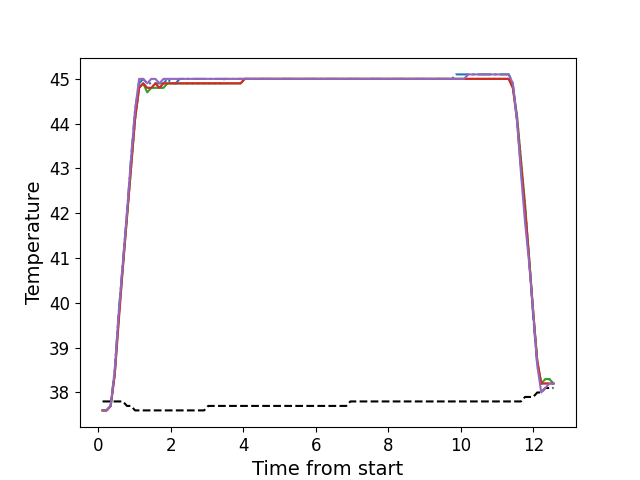

Values plotted in this chart, from the file beside it:
, times, neutral, z1, z2, z3, z4, z5
0, 0.117, 37.8, 37.6, 37.6, 37.6, 37.6, 37.6
1, 0.2296, 37.8, 37.6, 37.6, 37.6, 37.6, 37.6
2, 0.3412, 37.8, 37.7, 37.7, 37.7, 37.7, 37.7
3, 0.4539, 37.8, 38.5, 38.5, 38.4, 38.4, 38.5
4, 0.5655, 37.8, 39.8, 39.7, 39.7, 39.6, 39.8
5, 0.6781, 37.8, 40.9, 40.9, 40.8, 40.8, 40.9
6, 0.7897, 37.7, 42.0, 41.9, 41.9, 41.9, 42.0
7, 0.9014, 37.7, 43.2, 43.0, 43.0, 43.0, 43.2
8, 1.014, 37.6, 44.3, 44.1, 44.1, 44.1, 44.3
9, 1.126, 37.6, 44.9, 44.8, 44.8, 44.8, 45.0
10, 1.238, 37.6, 45.0, 44.9, 44.9, 44.9, 45.0
11, 1.35, 37.6, 44.9, 44.8, 44.7, 44.8, 44.9
12, 1.462, 37.6, 44.9, 44.8, 44.8, 44.8, 45.0
13, 1.574, 37.6, 44.9, 44.9, 44.8, 44.9, 45.0
14, 1.687, 37.6, 44.9, 44.8, 44.8, 44.8, 44.9
15, 1.798, 37.6, 44.9, 44.9, 44.8, 44.9, 45.0
16, 1.91, 37.6, 45.0, 44.9, 44.9, 44.9, 45.0
17, 2.023, 37.6, 44.9, 44.9, 44.9, 44.9, 45.0
18, 2.134, 37.6, 44.9, 44.9, 44.9, 44.9, 45.0
19, 2.246, 37.6, 45.0, 44.9, 44.9, 44.9, 45.0
20, 2.359, 37.6, 45.0, 44.9, 44.9, 44.9, 45.0
21, 2.471, 37.6, 45.0, 44.9, 44.9, 44.9, 45.0
22, 2.583, 37.6, 45.0, 44.9, 44.9, 44.9, 45.0
23, 2.695, 37.6, 45.0, 44.9, 44.9, 44.9, 45.0
24, 2.806, 37.6, 45.0, 44.9, 44.9, 44.9, 45.0
25, 2.919, 37.6, 45.0, 44.9, 44.9, 44.9, 45.0
26, 3.031, 37.7, 45.0, 44.9, 44.9, 44.9, 45.0
27, 3.144, 37.7, 45.0, 44.9, 44.9, 44.9, 45.0
28, 3.255, 37.7, 45.0, 44.9, 44.9, 44.9, 45.0
29, 3.368, 37.7, 45.0, 44.9, 44.9, 44.9, 45.0
30, 3.479, 37.7, 45.0, 45.0, 44.9, 44.9, 45.0
31, 3.591, 37.7, 45.0, 45.0, 44.9, 44.9, 45.0
32, 3.704, 37.7, 45.0, 45.0, 44.9, 44.9, 45.0
33, 3.815, 37.7, 45.0, 45.0, 44.9, 44.9, 45.0
34, 3.928, 37.7, 45.0, 45.0, 44.9, 44.9, 45.0
35, 4.039, 37.7, 45.0, 45.0, 45.0, 45.0, 45.0
36, 4.152, 37.7, 45.0, 45.0, 45.0, 45.0, 45.0
37, 4.263, 37.7, 45.0, 45.0, 45.0, 45.0, 45.0
38, 4.375, 37.7, 45.0, 45.0, 45.0, 45.0, 45.0
39, 4.488, 37.7, 45.0, 45.0, 45.0, 45.0, 45.0
40, 4.6, 37.7, 45.0, 45.0, 45.0, 45.0, 45.0
41, 4.712, 37.7, 45.0, 45.0, 45.0, 45.0, 45.0
42, 4.824, 37.7, 45.0, 45.0, 45.0, 45.0, 45.0
43, 4.936, 37.7, 45.0, 45.0, 45.0, 45.0, 45.0
44, 5.048, 37.7, 45.0, 45.0, 45.0, 45.0, 45.0
45, 5.159, 37.7, 45.0, 45.0, 45.0, 45.0, 45.0
46, 5.273, 37.7, 45.0, 45.0, 45.0, 45.0, 45.0
47, 5.385, 37.7, 45.0, 45.0, 45.0, 45.0, 45.0
48, 5.496, 37.7, 45.0, 45.0, 45.0, 45.0, 45.0
49, 5.609, 37.7, 45.0, 45.0, 45.0, 45.0, 45.0
50, 5.721, 37.7, 45.0, 45.0, 45.0, 45.0, 45.0
51, 5.833, 37.7, 45.0, 45.0, 45.0, 45.0, 45.0
52, 5.945, 37.7, 45.0, 45.0, 45.0, 45.0, 45.0
53, 6.057, 37.7, 45.0, 45.0, 45.0, 45.0, 45.0
54, 6.169, 37.7, 45.0, 45.0, 45.0, 45.0, 45.0
55, 6.281, 37.7, 45.0, 45.0, 45.0, 45.0, 45.0
56, 6.394, 37.7, 45.0, 45.0, 45.0, 45.0, 45.0
57, 6.505, 37.7, 45.0, 45.0, 45.0, 45.0, 45.0
58, 6.618, 37.7, 45.0, 45.0, 45.0, 45.0, 45.0
59, 6.73, 37.7, 45.0, 45.0, 45.0, 45.0, 45.0
... 52 more rows
